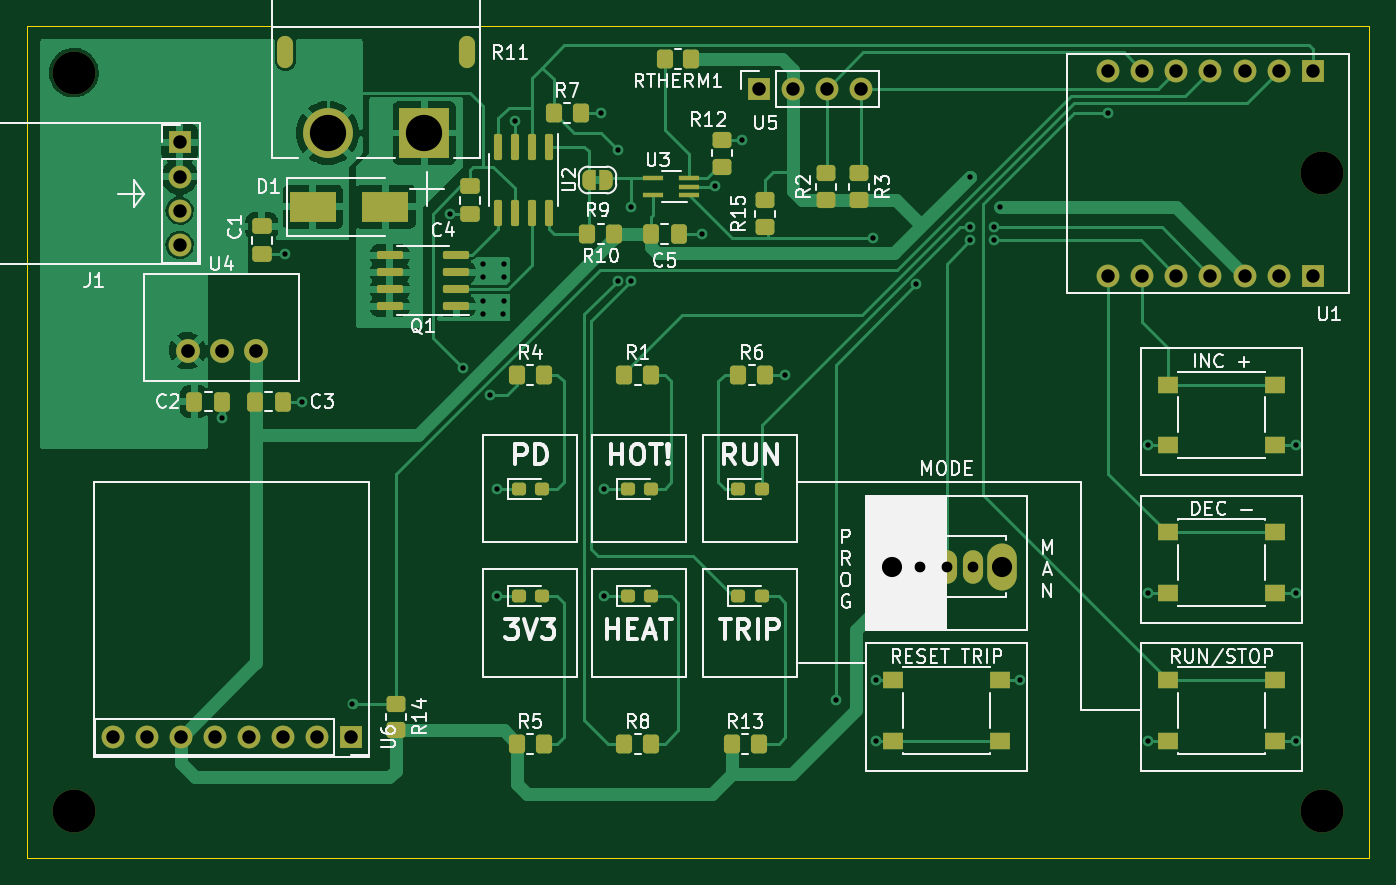
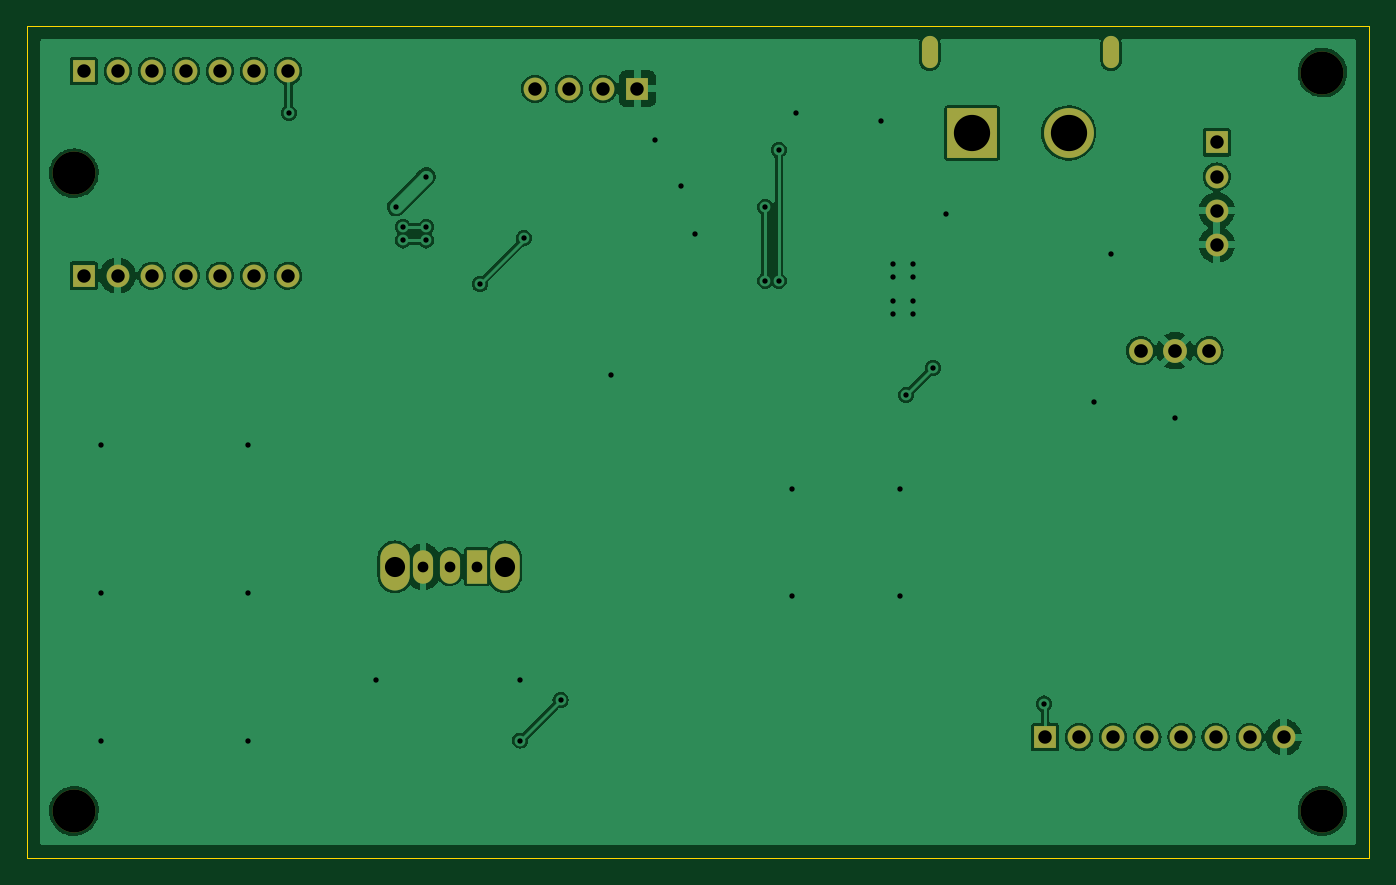
Circuit board: 11 layer files. Board 100.0 x 62.0 mm.
- bottom_copper: HPcontroller-B_Cu.gbr (116333 bytes)
- bottom_mask: HPcontroller-B_Mask.gbr (2141 bytes)
- paste: HPcontroller-B_Paste.gbr (459 bytes)
- bottom_silk: HPcontroller-B_Silkscreen.gbr (460 bytes)
- outline: HPcontroller-Edge_Cuts.gbr (689 bytes)
- top_copper: HPcontroller-F_Cu.gbr (69008 bytes)
- top_mask: HPcontroller-F_Mask.gbr (7748 bytes)
- paste: HPcontroller-F_Paste.gbr (5041 bytes)
- top_silk: HPcontroller-F_Silkscreen.gbr (46195 bytes)
- drill: HPcontroller-NPTH.drl (399 bytes)
- drill: HPcontroller-PTH.drl (2189 bytes)

=== bottom_copper: HPcontroller-B_Cu.gbr (116333 bytes, source omitted) ===
=== bottom_mask: HPcontroller-B_Mask.gbr ===
%TF.GenerationSoftware,KiCad,Pcbnew,(6.0.4)*%
%TF.CreationDate,2022-12-15T09:54:16-05:00*%
%TF.ProjectId,HPcontroller,4850636f-6e74-4726-9f6c-6c65722e6b69,rev?*%
%TF.SameCoordinates,Original*%
%TF.FileFunction,Soldermask,Bot*%
%TF.FilePolarity,Negative*%
%FSLAX46Y46*%
G04 Gerber Fmt 4.6, Leading zero omitted, Abs format (unit mm)*
G04 Created by KiCad (PCBNEW (6.0.4)) date 2022-12-15 09:54:16*
%MOMM*%
%LPD*%
G01*
G04 APERTURE LIST*
%ADD10O,2.200000X3.500000*%
%ADD11R,1.500000X2.500000*%
%ADD12O,1.500000X2.500000*%
%ADD13C,3.200000*%
%ADD14R,1.700000X1.700000*%
%ADD15O,1.700000X1.700000*%
%ADD16C,1.778000*%
%ADD17R,3.716000X3.716000*%
%ADD18C,3.716000*%
%ADD19O,1.200000X2.400000*%
G04 APERTURE END LIST*
D10*
%TO.C,SWMODE1*%
X145600000Y-89797500D03*
X137400000Y-89797500D03*
D11*
X139500000Y-89797500D03*
D12*
X141500000Y-89797500D03*
X143500000Y-89797500D03*
%TD*%
D13*
%TO.C,H2*%
X76500000Y-53000000D03*
%TD*%
D14*
%TO.C,J1*%
X84375000Y-58200000D03*
D15*
X84375000Y-60740000D03*
X84375000Y-63280000D03*
X84375000Y-65820000D03*
%TD*%
D13*
%TO.C,H1*%
X76500000Y-108000000D03*
%TD*%
D14*
%TO.C,U5*%
X127525000Y-54200000D03*
D15*
X130065000Y-54200000D03*
X132605000Y-54200000D03*
X135145000Y-54200000D03*
%TD*%
D13*
%TO.C,H4*%
X169500000Y-60500000D03*
%TD*%
%TO.C,H3*%
X169500000Y-108000000D03*
%TD*%
D14*
%TO.C,U1*%
X168778000Y-52880000D03*
D15*
X166238000Y-52880000D03*
X163698000Y-52880000D03*
X161158000Y-52880000D03*
X158618000Y-52880000D03*
X156078000Y-52880000D03*
X153538000Y-52880000D03*
X153538000Y-68120000D03*
X156078000Y-68120000D03*
X158618000Y-68120000D03*
X161158000Y-68120000D03*
X163698000Y-68120000D03*
X166238000Y-68120000D03*
D14*
X168778000Y-68120000D03*
%TD*%
%TO.C,U6*%
X97160000Y-102500000D03*
D15*
X94620000Y-102500000D03*
X92080000Y-102500000D03*
X89540000Y-102500000D03*
X87000000Y-102500000D03*
X84460000Y-102500000D03*
X81920000Y-102500000D03*
X79380000Y-102500000D03*
%TD*%
D16*
%TO.C,U4*%
X84960000Y-73714000D03*
X87500000Y-73714000D03*
X90040000Y-73714000D03*
%TD*%
D17*
%TO.C,R11*%
X102600000Y-57500000D03*
D18*
X95400000Y-57500000D03*
D19*
X105750000Y-51500000D03*
X92250000Y-51500000D03*
%TD*%
M02*

=== paste: HPcontroller-B_Paste.gbr ===
%TF.GenerationSoftware,KiCad,Pcbnew,(6.0.4)*%
%TF.CreationDate,2022-12-15T09:54:16-05:00*%
%TF.ProjectId,HPcontroller,4850636f-6e74-4726-9f6c-6c65722e6b69,rev?*%
%TF.SameCoordinates,Original*%
%TF.FileFunction,Paste,Bot*%
%TF.FilePolarity,Positive*%
%FSLAX46Y46*%
G04 Gerber Fmt 4.6, Leading zero omitted, Abs format (unit mm)*
G04 Created by KiCad (PCBNEW (6.0.4)) date 2022-12-15 09:54:16*
%MOMM*%
%LPD*%
G01*
G04 APERTURE LIST*
G04 APERTURE END LIST*
M02*

=== bottom_silk: HPcontroller-B_Silkscreen.gbr ===
%TF.GenerationSoftware,KiCad,Pcbnew,(6.0.4)*%
%TF.CreationDate,2022-12-15T09:54:16-05:00*%
%TF.ProjectId,HPcontroller,4850636f-6e74-4726-9f6c-6c65722e6b69,rev?*%
%TF.SameCoordinates,Original*%
%TF.FileFunction,Legend,Bot*%
%TF.FilePolarity,Positive*%
%FSLAX46Y46*%
G04 Gerber Fmt 4.6, Leading zero omitted, Abs format (unit mm)*
G04 Created by KiCad (PCBNEW (6.0.4)) date 2022-12-15 09:54:16*
%MOMM*%
%LPD*%
G01*
G04 APERTURE LIST*
G04 APERTURE END LIST*
M02*

=== outline: HPcontroller-Edge_Cuts.gbr ===
%TF.GenerationSoftware,KiCad,Pcbnew,(6.0.4)*%
%TF.CreationDate,2022-12-15T09:54:16-05:00*%
%TF.ProjectId,HPcontroller,4850636f-6e74-4726-9f6c-6c65722e6b69,rev?*%
%TF.SameCoordinates,Original*%
%TF.FileFunction,Profile,NP*%
%FSLAX46Y46*%
G04 Gerber Fmt 4.6, Leading zero omitted, Abs format (unit mm)*
G04 Created by KiCad (PCBNEW (6.0.4)) date 2022-12-15 09:54:16*
%MOMM*%
%LPD*%
G01*
G04 APERTURE LIST*
%TA.AperFunction,Profile*%
%ADD10C,0.100000*%
%TD*%
G04 APERTURE END LIST*
D10*
X73000000Y-49500000D02*
X173000000Y-49500000D01*
X173000000Y-49500000D02*
X173000000Y-111500000D01*
X173000000Y-111500000D02*
X73000000Y-111500000D01*
X73000000Y-111500000D02*
X73000000Y-49500000D01*
M02*

=== top_copper: HPcontroller-F_Cu.gbr (69008 bytes, source omitted) ===
=== top_mask: HPcontroller-F_Mask.gbr (7748 bytes, source omitted) ===
=== paste: HPcontroller-F_Paste.gbr ===
%TF.GenerationSoftware,KiCad,Pcbnew,(6.0.4)*%
%TF.CreationDate,2022-12-15T09:54:16-05:00*%
%TF.ProjectId,HPcontroller,4850636f-6e74-4726-9f6c-6c65722e6b69,rev?*%
%TF.SameCoordinates,Original*%
%TF.FileFunction,Paste,Top*%
%TF.FilePolarity,Positive*%
%FSLAX46Y46*%
G04 Gerber Fmt 4.6, Leading zero omitted, Abs format (unit mm)*
G04 Created by KiCad (PCBNEW (6.0.4)) date 2022-12-15 09:54:16*
%MOMM*%
%LPD*%
G01*
G04 APERTURE LIST*
G04 Aperture macros list*
%AMRoundRect*
0 Rectangle with rounded corners*
0 $1 Rounding radius*
0 $2 $3 $4 $5 $6 $7 $8 $9 X,Y pos of 4 corners*
0 Add a 4 corners polygon primitive as box body*
4,1,4,$2,$3,$4,$5,$6,$7,$8,$9,$2,$3,0*
0 Add four circle primitives for the rounded corners*
1,1,$1+$1,$2,$3*
1,1,$1+$1,$4,$5*
1,1,$1+$1,$6,$7*
1,1,$1+$1,$8,$9*
0 Add four rect primitives between the rounded corners*
20,1,$1+$1,$2,$3,$4,$5,0*
20,1,$1+$1,$4,$5,$6,$7,0*
20,1,$1+$1,$6,$7,$8,$9,0*
20,1,$1+$1,$8,$9,$2,$3,0*%
G04 Aperture macros list end*
%ADD10RoundRect,0.250000X-0.337500X-0.475000X0.337500X-0.475000X0.337500X0.475000X-0.337500X0.475000X0*%
%ADD11RoundRect,0.250000X0.350000X0.450000X-0.350000X0.450000X-0.350000X-0.450000X0.350000X-0.450000X0*%
%ADD12R,1.550000X1.300000*%
%ADD13RoundRect,0.250000X0.450000X-0.350000X0.450000X0.350000X-0.450000X0.350000X-0.450000X-0.350000X0*%
%ADD14RoundRect,0.237500X-0.287500X-0.237500X0.287500X-0.237500X0.287500X0.237500X-0.287500X0.237500X0*%
%ADD15RoundRect,0.250000X-0.350000X-0.450000X0.350000X-0.450000X0.350000X0.450000X-0.350000X0.450000X0*%
%ADD16RoundRect,0.150000X0.825000X0.150000X-0.825000X0.150000X-0.825000X-0.150000X0.825000X-0.150000X0*%
%ADD17RoundRect,0.250000X-0.450000X0.350000X-0.450000X-0.350000X0.450000X-0.350000X0.450000X0.350000X0*%
%ADD18RoundRect,0.150000X-0.150000X0.825000X-0.150000X-0.825000X0.150000X-0.825000X0.150000X0.825000X0*%
%ADD19R,1.500000X0.400000*%
%ADD20RoundRect,0.250000X-0.475000X0.337500X-0.475000X-0.337500X0.475000X-0.337500X0.475000X0.337500X0*%
%ADD21R,3.500000X2.300000*%
G04 APERTURE END LIST*
D10*
%TO.C,C3*%
X89962500Y-77500000D03*
X92037500Y-77500000D03*
%TD*%
D11*
%TO.C,R10*%
X116750000Y-65000000D03*
X114750000Y-65000000D03*
%TD*%
D12*
%TO.C,SWINC1*%
X158020000Y-76250000D03*
X165980000Y-76250000D03*
X158020000Y-80750000D03*
X165980000Y-80750000D03*
%TD*%
D13*
%TO.C,R3*%
X135000000Y-62500000D03*
X135000000Y-60500000D03*
%TD*%
D14*
%TO.C,D_HEAT1*%
X117750000Y-92000000D03*
X119500000Y-92000000D03*
%TD*%
D15*
%TO.C,R4*%
X109500000Y-75500000D03*
X111500000Y-75500000D03*
%TD*%
D13*
%TO.C,R12*%
X124750000Y-60000000D03*
X124750000Y-58000000D03*
%TD*%
D15*
%TO.C,R1*%
X117500000Y-75500000D03*
X119500000Y-75500000D03*
%TD*%
D12*
%TO.C,SWRST1*%
X145480000Y-98250000D03*
X137520000Y-98250000D03*
X145480000Y-102750000D03*
X137520000Y-102750000D03*
%TD*%
D11*
%TO.C,RTHERM1*%
X122500000Y-52000000D03*
X120500000Y-52000000D03*
%TD*%
D16*
%TO.C,Q1*%
X104975000Y-70405000D03*
X104975000Y-69135000D03*
X104975000Y-67865000D03*
X104975000Y-66595000D03*
X100025000Y-66595000D03*
X100025000Y-67865000D03*
X100025000Y-69135000D03*
X100025000Y-70405000D03*
%TD*%
D17*
%TO.C,R15*%
X128000000Y-62500000D03*
X128000000Y-64500000D03*
%TD*%
D14*
%TO.C,D_HOT1*%
X117750000Y-84000000D03*
X119500000Y-84000000D03*
%TD*%
D15*
%TO.C,R13*%
X125500000Y-103000000D03*
X127500000Y-103000000D03*
%TD*%
D13*
%TO.C,R2*%
X132500000Y-62500000D03*
X132500000Y-60500000D03*
%TD*%
D10*
%TO.C,C2*%
X85462500Y-77500000D03*
X87537500Y-77500000D03*
%TD*%
D12*
%TO.C,SWDEC1*%
X165980000Y-87250000D03*
X158020000Y-87250000D03*
X165980000Y-91750000D03*
X158020000Y-91750000D03*
%TD*%
D14*
%TO.C,D_RTD1*%
X126000000Y-92000000D03*
X127750000Y-92000000D03*
%TD*%
%TO.C,D_RUN1*%
X126000000Y-84000000D03*
X127750000Y-84000000D03*
%TD*%
D10*
%TO.C,C5*%
X119462500Y-65000000D03*
X121537500Y-65000000D03*
%TD*%
D15*
%TO.C,R8*%
X117500000Y-103000000D03*
X119500000Y-103000000D03*
%TD*%
D18*
%TO.C,U2*%
X111905000Y-58525000D03*
X110635000Y-58525000D03*
X109365000Y-58525000D03*
X108095000Y-58525000D03*
X108095000Y-63475000D03*
X109365000Y-63475000D03*
X110635000Y-63475000D03*
X111905000Y-63475000D03*
%TD*%
D15*
%TO.C,R6*%
X126000000Y-75500000D03*
X128000000Y-75500000D03*
%TD*%
D19*
%TO.C,U3*%
X122330000Y-62150000D03*
X122330000Y-61500000D03*
X122330000Y-60850000D03*
X119670000Y-60850000D03*
X119670000Y-62150000D03*
%TD*%
D20*
%TO.C,C1*%
X90500000Y-64462500D03*
X90500000Y-66537500D03*
%TD*%
D21*
%TO.C,D1*%
X94300000Y-63000000D03*
X99700000Y-63000000D03*
%TD*%
D15*
%TO.C,R7*%
X112250000Y-56000000D03*
X114250000Y-56000000D03*
%TD*%
D14*
%TO.C,D_3V3_POW1*%
X109625000Y-92000000D03*
X111375000Y-92000000D03*
%TD*%
D12*
%TO.C,SWRUN1*%
X158020000Y-98250000D03*
X165980000Y-98250000D03*
X158020000Y-102750000D03*
X165980000Y-102750000D03*
%TD*%
D15*
%TO.C,R5*%
X109500000Y-103000000D03*
X111500000Y-103000000D03*
%TD*%
D14*
%TO.C,D_PD_POW1*%
X109625000Y-84000000D03*
X111375000Y-84000000D03*
%TD*%
D13*
%TO.C,R14*%
X100500000Y-102000000D03*
X100500000Y-100000000D03*
%TD*%
D20*
%TO.C,C4*%
X106000000Y-61462500D03*
X106000000Y-63537500D03*
%TD*%
M02*

=== top_silk: HPcontroller-F_Silkscreen.gbr (46195 bytes, source omitted) ===
=== drill: HPcontroller-NPTH.drl ===
M48
; DRILL file {KiCad (6.0.4)} date Thu Dec 15 09:54:19 2022
; FORMAT={-:-/ absolute / inch / decimal}
; #@! TF.CreationDate,2022-12-15T09:54:19-05:00
; #@! TF.GenerationSoftware,Kicad,Pcbnew,(6.0.4)
; #@! TF.FileFunction,NonPlated,1,2,NPTH
FMAT,2
INCH
; #@! TA.AperFunction,NonPlated,NPTH,ComponentDrill
T1C0.1260
%
G90
G05
T1
X3.0118Y-2.0866
X3.0118Y-4.252
X6.6732Y-2.3819
X6.6732Y-4.252
T0
M30

=== drill: HPcontroller-PTH.drl ===
M48
; DRILL file {KiCad (6.0.4)} date Thu Dec 15 09:54:19 2022
; FORMAT={-:-/ absolute / inch / decimal}
; #@! TF.CreationDate,2022-12-15T09:54:19-05:00
; #@! TF.GenerationSoftware,Kicad,Pcbnew,(6.0.4)
; #@! TF.FileFunction,Plated,1,2,PTH
FMAT,2
INCH
; #@! TA.AperFunction,Plated,PTH,ViaDrill
T1C0.0157
; #@! TA.AperFunction,Plated,PTH,ComponentDrill
T2C0.0236
; #@! TA.AperFunction,Plated,PTH,ComponentDrill
T3C0.0315
; #@! TA.AperFunction,Plated,PTH,ComponentDrill
T4C0.0394
; #@! TA.AperFunction,Plated,PTH,ComponentDrill
T5C0.0400
; #@! TA.AperFunction,Plated,PTH,ComponentDrill
T6C0.0591
; #@! TA.AperFunction,Plated,PTH,ComponentDrill
T7C0.1063
%
G90
G05
T1
X3.4449Y-3.0997
X3.6312Y-2.6181
X3.6811Y-3.0512
X3.8287Y-3.937
X4.1156Y-2.5015
X4.1535Y-2.9528
X4.2126Y-2.6476
X4.2126Y-2.687
X4.2126Y-2.7559
X4.2126Y-2.7953
X4.2323Y-3.0315
X4.252Y-3.3071
X4.252Y-3.622
X4.2706Y-2.7942
X4.2717Y-2.6476
X4.2717Y-2.687
X4.2717Y-2.7559
X4.3057Y-2.2297
X4.5571Y-2.2047
X4.5669Y-3.3071
X4.5669Y-3.622
X4.6063Y-2.313
X4.6063Y-2.6969
X4.6457Y-2.6969
X4.6457Y-2.4803
X4.8524Y-2.5591
X4.8917Y-2.4193
X4.9705Y-2.2835
X5.0984Y-2.9724
X5.2461Y-3.9272
X5.3543Y-2.5719
X5.3642Y-3.8681
X5.3642Y-4.0453
X5.4823Y-2.7067
X5.6398Y-2.3917
X5.6398Y-2.5394
X5.6398Y-2.5787
X5.7087Y-2.5394
X5.7087Y-2.5787
X5.7283Y-2.4803
X5.7874Y-3.8681
X6.0433Y-2.2047
X6.1614Y-3.1791
X6.1614Y-3.6122
X6.1614Y-4.0453
X6.5945Y-3.1791
X6.5945Y-3.6122
X6.5945Y-4.0453
T3
X5.4921Y-3.5353
X5.5709Y-3.5353
X5.6496Y-3.5353
T4
X3.1252Y-4.0354
X3.2252Y-4.0354
X3.3219Y-2.2913
X3.3219Y-2.3913
X3.3219Y-2.4913
X3.3219Y-2.5913
X3.3252Y-4.0354
X3.4252Y-4.0354
X3.5252Y-4.0354
X3.6252Y-4.0354
X3.7252Y-4.0354
X3.8252Y-4.0354
X5.0207Y-2.1339
X5.1207Y-2.1339
X5.2207Y-2.1339
X5.3207Y-2.1339
X6.0448Y-2.0819
X6.0448Y-2.6819
X6.1448Y-2.0819
X6.1448Y-2.6819
X6.2448Y-2.0819
X6.2448Y-2.6819
X6.3448Y-2.0819
X6.3448Y-2.6819
X6.4448Y-2.0819
X6.4448Y-2.6819
X6.5448Y-2.0819
X6.5448Y-2.6819
X6.6448Y-2.0819
X6.6448Y-2.6819
T5
X3.3449Y-2.9021
X3.4449Y-2.9021
X3.5449Y-2.9021
T6
X5.4094Y-3.5353
X5.7323Y-3.5353
T7
X3.7559Y-2.2638
X4.0394Y-2.2638
T2
G00X3.6319Y-2.0059
M15
G01X3.6319Y-2.0492
M16
G05
G00X4.1634Y-2.0059
M15
G01X4.1634Y-2.0492
M16
G05
T0
M30

